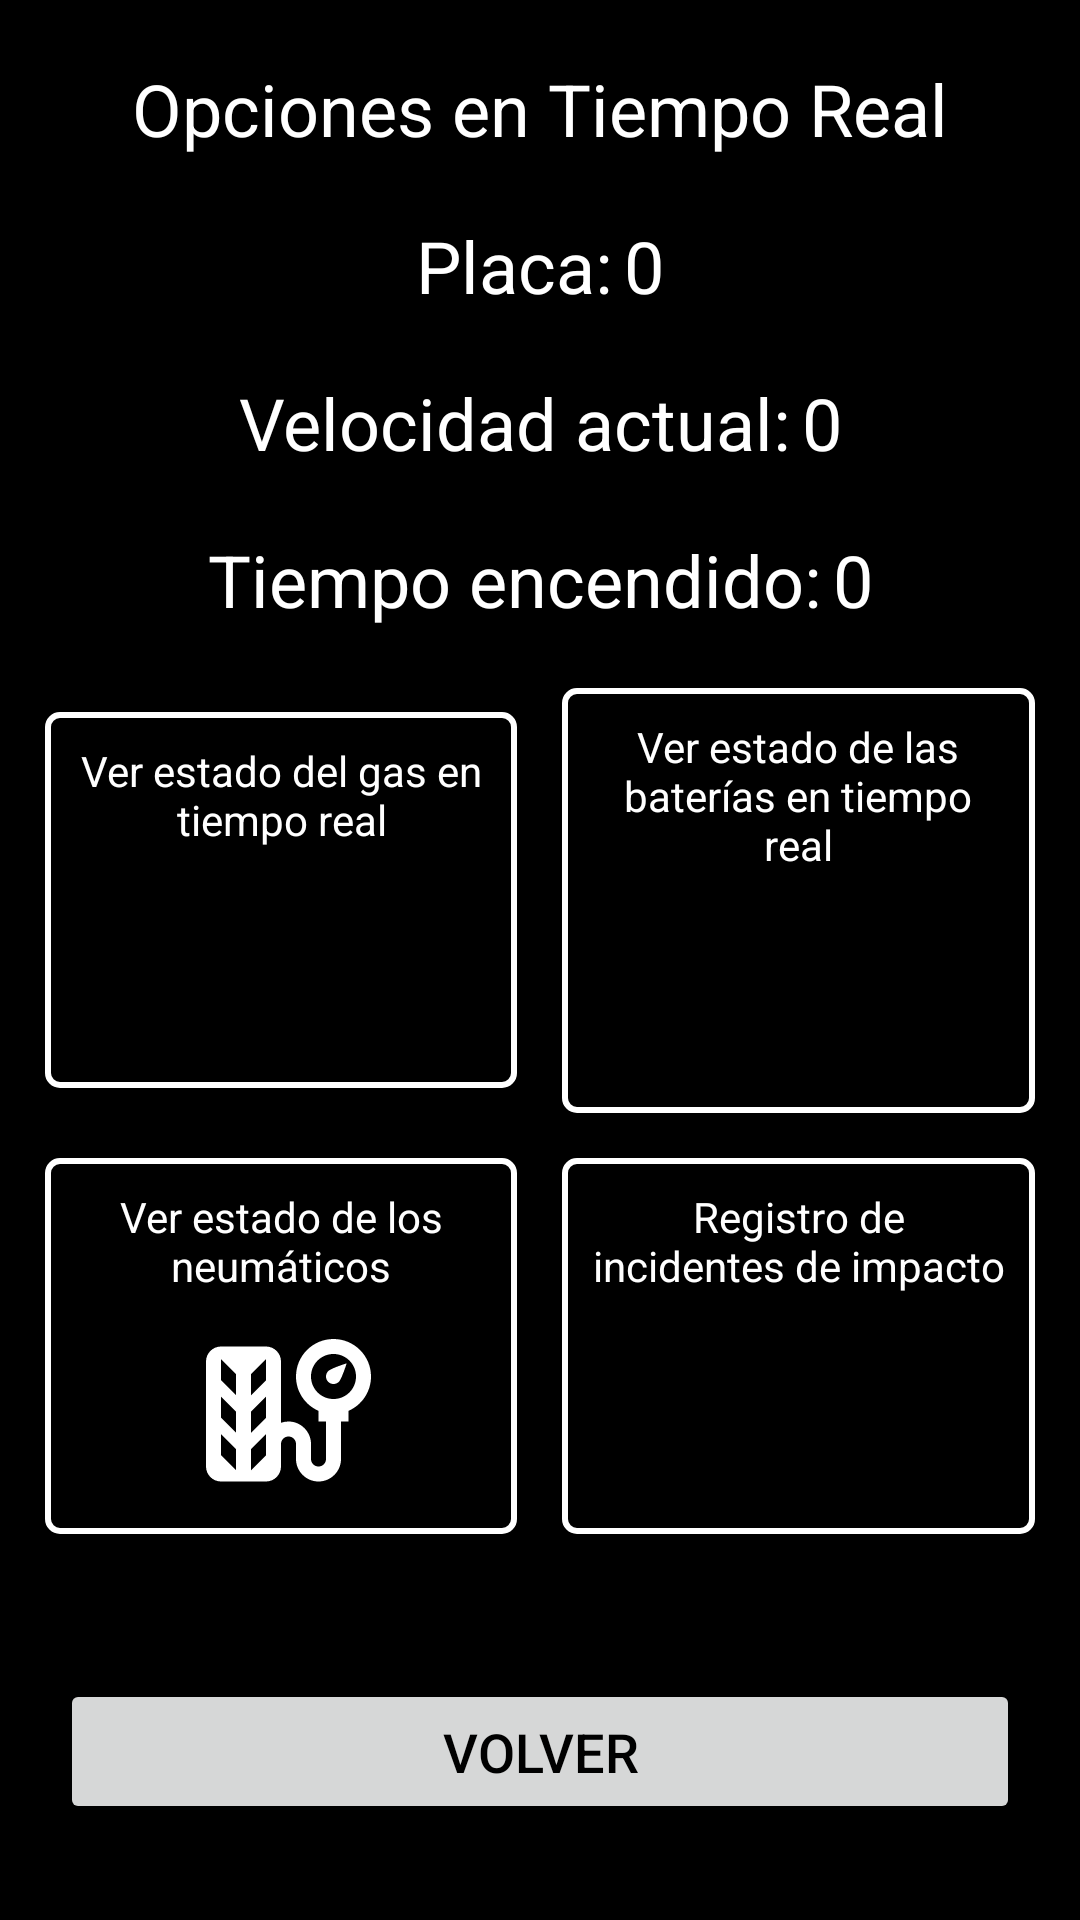

Reconstruct the res/layout file that produces this screen, plus the resources it refers to.
<!-- AndroidManifest.xml: activity theme AppTheme -->
<!-- res/layout/activity_options_real_time_data.xml -->
<?xml version="1.0" encoding="utf-8"?>
<androidx.constraintlayout.widget.ConstraintLayout xmlns:android="http://schemas.android.com/apk/res/android"
    xmlns:app="http://schemas.android.com/apk/res-auto"
    xmlns:tools="http://schemas.android.com/tools"
    android:layout_width="match_parent"
    android:layout_height="match_parent"
    android:background="@color/black"
    android:fitsSystemWindows="true"
    tools:context=".OptionsRealTimeDataActivity">

    
    <TextView
        android:id="@+id/titleTextView"
        android:layout_width="wrap_content"
        android:layout_height="wrap_content"
        android:layout_marginTop="20dp"
        android:gravity="center"
        android:text="@string/title_options_real_time"
        android:textColor="@color/white"
        android:textSize="24sp"
        app:layout_constraintEnd_toEndOf="parent"
        app:layout_constraintStart_toStartOf="parent"
        app:layout_constraintTop_toTopOf="parent" />

    
    <TextView
        android:id="@+id/vehiclePlateTextView"
        android:layout_width="wrap_content"
        android:layout_height="wrap_content"
        android:layout_marginTop="20dp"
        android:gravity="center"
        android:text="@string/plate_string"
        android:textColor="@color/white"
        android:textSize="24sp"
        app:layout_constraintEnd_toStartOf="@+id/vehiclePlateValueTextView"
        app:layout_constraintStart_toStartOf="parent"
        app:layout_constraintTop_toBottomOf="@+id/titleTextView"
        app:layout_constraintHorizontal_chainStyle="packed" />

    
    <TextView
        android:id="@+id/vehiclePlateValueTextView"
        android:layout_width="wrap_content"
        android:layout_height="wrap_content"
        android:layout_marginStart="4dp"
        android:gravity="center"
        android:text="0"
        android:textColor="@color/white"
        android:textSize="24sp"
        app:layout_constraintEnd_toEndOf="parent"
        app:layout_constraintStart_toEndOf="@+id/vehiclePlateTextView"
        app:layout_constraintTop_toTopOf="@+id/vehiclePlateTextView" />

    
    <TextView
        android:id="@+id/currentSpeedTextView"
        android:layout_width="wrap_content"
        android:layout_height="wrap_content"
        android:layout_marginTop="20dp"
        android:gravity="center"
        android:text="@string/current_speed"
        android:textColor="@color/white"
        android:textSize="24sp"
        app:layout_constraintEnd_toStartOf="@+id/currentSpeedValueTextView"
        app:layout_constraintStart_toStartOf="parent"
        app:layout_constraintTop_toBottomOf="@+id/vehiclePlateTextView"
        app:layout_constraintHorizontal_chainStyle="packed" />

    
    <TextView
        android:id="@+id/currentSpeedValueTextView"
        android:layout_width="wrap_content"
        android:layout_height="wrap_content"
        android:layout_marginStart="4dp"
        android:gravity="center"
        android:text="0"
        android:textColor="@color/white"
        android:textSize="24sp"
        app:layout_constraintEnd_toEndOf="parent"
        app:layout_constraintStart_toEndOf="@+id/currentSpeedTextView"
        app:layout_constraintTop_toTopOf="@+id/currentSpeedTextView" />
    
    <TextView
        android:id="@+id/engineTimeTextView"
        android:layout_width="wrap_content"
        android:layout_height="wrap_content"
        android:layout_marginTop="20dp"
        android:gravity="center"
        android:text="@string/time_on"
        android:textColor="@color/white"
        android:textSize="24sp"
        app:layout_constraintEnd_toStartOf="@+id/engineTimeValueTextView"
        app:layout_constraintStart_toStartOf="parent"
        app:layout_constraintTop_toBottomOf="@+id/currentSpeedTextView"
        app:layout_constraintHorizontal_chainStyle="packed" />

    
    <TextView
        android:id="@+id/engineTimeValueTextView"
        android:layout_width="wrap_content"
        android:layout_height="wrap_content"
        android:layout_marginStart="4dp"
        android:gravity="center"
        android:text="0"
        android:textColor="@color/white"
        android:textSize="24sp"
        app:layout_constraintEnd_toEndOf="parent"
        app:layout_constraintStart_toEndOf="@+id/engineTimeTextView"
        app:layout_constraintTop_toTopOf="@+id/engineTimeTextView" />

    
    <LinearLayout
        android:id="@+id/gasBatteryContainer"
        android:layout_width="0dp"
        android:layout_height="wrap_content"
        android:layout_marginStart="15dp"
        android:layout_marginTop="20dp"
        android:layout_marginEnd="15dp"
        android:gravity="center"
        android:orientation="horizontal"
        app:layout_constraintEnd_toEndOf="parent"
        app:layout_constraintStart_toStartOf="parent"
        app:layout_constraintTop_toBottomOf="@+id/engineTimeTextView">

        
        <LinearLayout
            android:id="@+id/gasItemLayout"
            android:layout_width="0dp"
            android:layout_height="wrap_content"
            android:layout_weight="1"
            android:background="@drawable/edit_text_border"
            android:gravity="center"
            android:orientation="vertical"
            android:padding="10dp">

            <TextView
                android:layout_width="wrap_content"
                android:layout_height="wrap_content"
                android:gravity="center"
                android:text="@string/gas_status_item"
                android:textColor="@color/white" />

            <ImageView
                android:id="@+id/gasImageView"
                android:layout_width="60dp"
                android:layout_height="60dp"
                android:layout_marginTop="10dp"
                android:src="@drawable/ic_gas_icon"
                app:tint="@color/white" />
        </LinearLayout>

        
        <LinearLayout
            android:id="@+id/batteryItemLayout"
            android:layout_width="0dp"
            android:layout_height="wrap_content"
            android:layout_marginStart="15dp"
            android:layout_weight="1"
            android:background="@drawable/edit_text_border"
            android:gravity="center"
            android:orientation="vertical"
            android:padding="10dp">

            <TextView
                android:layout_width="wrap_content"
                android:layout_height="wrap_content"
                android:gravity="center"
                android:text="@string/batteries_status_item"
                android:textColor="@color/white" />

            <ImageView
                android:id="@+id/batteryImageView"
                android:layout_width="60dp"
                android:layout_height="60dp"
                android:layout_marginTop="10dp"
                android:src="@drawable/ic_battery_power_icon"
                app:tint="@color/white" />
        </LinearLayout>
    </LinearLayout>

    
    <LinearLayout
        android:id="@+id/tireIncidentContainer"
        android:layout_width="0dp"
        android:layout_height="wrap_content"
        android:layout_marginStart="15dp"
        android:layout_marginTop="15dp"
        android:layout_marginEnd="15dp"
        android:gravity="center"
        android:orientation="horizontal"
        app:layout_constraintEnd_toEndOf="parent"
        app:layout_constraintStart_toStartOf="parent"
        app:layout_constraintTop_toBottomOf="@+id/gasBatteryContainer">

        
        <LinearLayout
            android:id="@+id/tireItemLayout"
            android:layout_width="0dp"
            android:layout_height="wrap_content"
            android:layout_weight="1"
            android:background="@drawable/edit_text_border"
            android:gravity="center"
            android:orientation="vertical"
            android:padding="10dp">

            <TextView
                android:layout_width="wrap_content"
                android:layout_height="wrap_content"
                android:gravity="center"
                android:text="@string/tires_status_item"
                android:textColor="@color/white" />

            <ImageView
                android:id="@+id/tireImageView"
                android:layout_width="60dp"
                android:layout_height="60dp"
                android:layout_marginTop="10dp"
                android:src="@drawable/ic_tire_icon"
                app:tint="@color/white" />
        </LinearLayout>

        
        <LinearLayout
            android:id="@+id/incidentItemLayout"
            android:layout_width="0dp"
            android:layout_height="wrap_content"
            android:layout_marginStart="15dp"
            android:layout_weight="1"
            android:background="@drawable/edit_text_border"
            android:gravity="center"
            android:orientation="vertical"
            android:padding="10dp">

            <TextView
                android:layout_width="wrap_content"
                android:layout_height="wrap_content"
                android:gravity="center"
                android:text="@string/incident_log"
                android:textColor="@color/white" />

            <ImageView
                android:id="@+id/incidentImageView"
                android:layout_width="60dp"
                android:layout_height="60dp"
                android:layout_marginTop="10dp"
                android:src="@drawable/ic_warning_amber_24"
                app:tint="@color/white" />
        </LinearLayout>
    </LinearLayout>
    
    <Button
        android:id="@+id/btnBack"
        android:layout_width="0dp"
        android:layout_height="wrap_content"
        android:text="Volver"
        android:textColor="@color/black"
        android:textSize="18sp"
        android:padding="12dp"
        android:layout_marginHorizontal="20dp"
        app:layout_constraintBottom_toBottomOf="parent"
        app:layout_constraintStart_toStartOf="parent"
        app:layout_constraintEnd_toEndOf="parent"
        android:layout_marginBottom="32dp"/>

</androidx.constraintlayout.widget.ConstraintLayout>
<!-- resources referenced by this layout -->
<resources>
  <color name="black">#FF000000</color>
  <color name="white">#FFFFFFFF</color>
  <!-- drawable edit_text_border (drawable) -->
  <?xml version="1.0" encoding="utf-8"?>
  <shape xmlns:android="http://schemas.android.com/apk/res/android">
      <solid android:color="@color/black"/> 
      <stroke
          android:width="2dp"
          android:color="@color/white"/> 
      <corners android:radius="4dp"/> 
  </shape>
  <!-- drawable ic_tire_icon (drawable) -->
  <vector android:height="24dp" android:tint="#000000"
      android:viewportHeight="24" android:viewportWidth="24"
      android:width="24dp" xmlns:android="http://schemas.android.com/apk/res/android">
      <path android:fillColor="@android:color/white" android:pathData="M18,7c0,0.55 0.45,1 1,1c0.28,0 0.53,-0.11 0.71,-0.29c0.4,-0.4 1.04,-2.46 1.04,-2.46s-2.06,0.64 -2.46,1.04C18.11,6.47 18,6.72 18,7z"/>
      <path android:fillColor="@android:color/white" android:pathData="M19,2c-2.76,0 -5,2.24 -5,5c0,2.05 1.23,3.81 3,4.58V13h1v5c0,0.55 -0.45,1 -1,1s-1,-0.45 -1,-1v-2c0,-1.65 -1.35,-3 -3,-3c-0.35,0 -0.69,0.06 -1,0.17V5c0,-1.1 -0.9,-2 -2,-2H4C2.9,3 2,3.9 2,5v14c0,1.1 0.9,2 2,2h6c1.1,0 2,-0.9 2,-2v-3c0,-0.55 0.45,-1 1,-1s1,0.45 1,1v2c0,1.65 1.35,3 3,3s3,-1.35 3,-3v-5h1v-1.42c1.77,-0.77 3,-2.53 3,-4.58C24,4.24 21.76,2 19,2zM6,19.5l-2,-2v-2.83l2,2V19.5zM6,14.5l-2,-2V9.67l2,2V14.5zM6,9.5l-2,-2V4.67l2,2V9.5zM10,17.5l-2,2v-2.83l2,-2V17.5zM10,12.5l-2,2v-2.83l2,-2V12.5zM10,7.5l-2,2V6.67l2,-2V7.5zM19,10c-1.66,0 -3,-1.34 -3,-3s1.34,-3 3,-3s3,1.34 3,3S20.66,10 19,10z"/>
  </vector>
  <string name="batteries_status_item">Ver estado de las baterías en tiempo real</string>
  <string name="current_speed">Velocidad actual: </string>
  <string name="gas_status_item">Ver estado del gas en tiempo real</string>
  <string name="incident_log">Registro de incidentes de impacto</string>
  <string name="plate_string">Placa: </string>
  <string name="time_on">Tiempo encendido: </string>
  <string name="tires_status_item">Ver estado de los neumáticos</string>
  <string name="title_options_real_time">Opciones en Tiempo Real</string>
  <style name="AppTheme" parent="Theme.AppCompat.Light.NoActionBar">
          
          <item name="colorPrimary">@color/purple_200</item>
          <item name="colorPrimaryVariant">@color/purple_700</item>
          <item name="colorAccent">@color/white</item>
          <item name="android:statusBarColor">@android:color/transparent</item>
          <item name="android:windowTranslucentStatus">true</item>
  
      </style>
  <color name="purple_200">#FFBB86FC</color>
  <color name="purple_700">#FF3700B3</color>
</resources>
